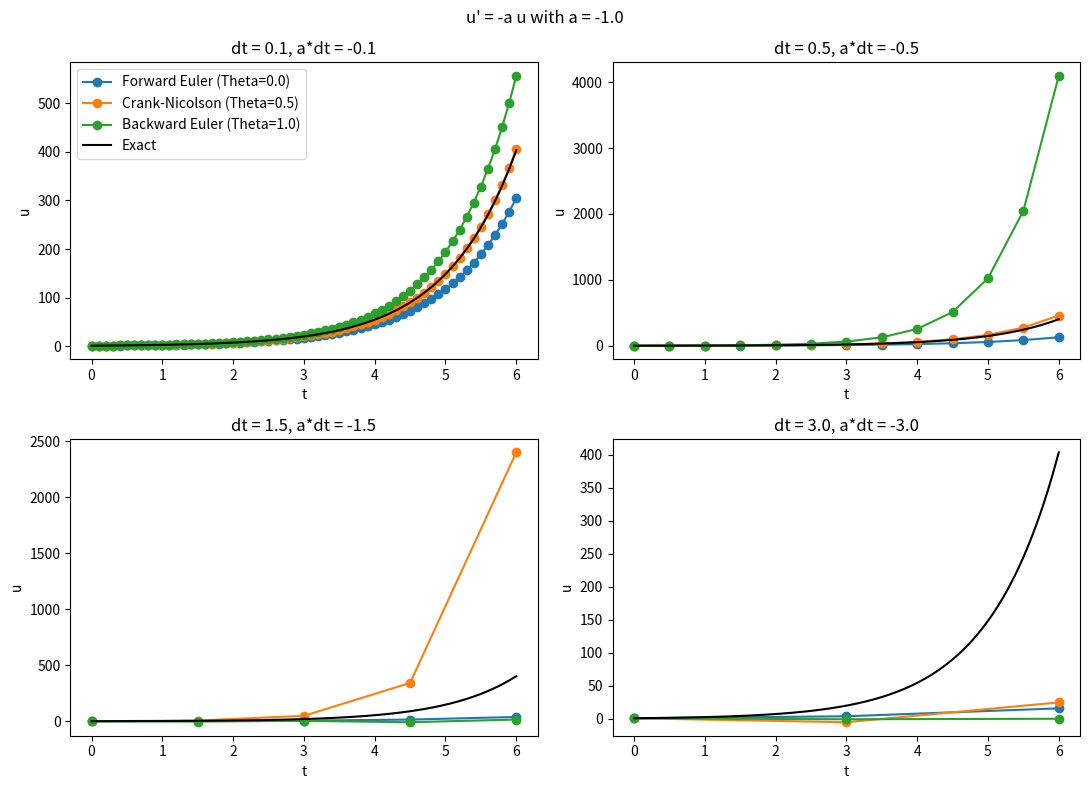
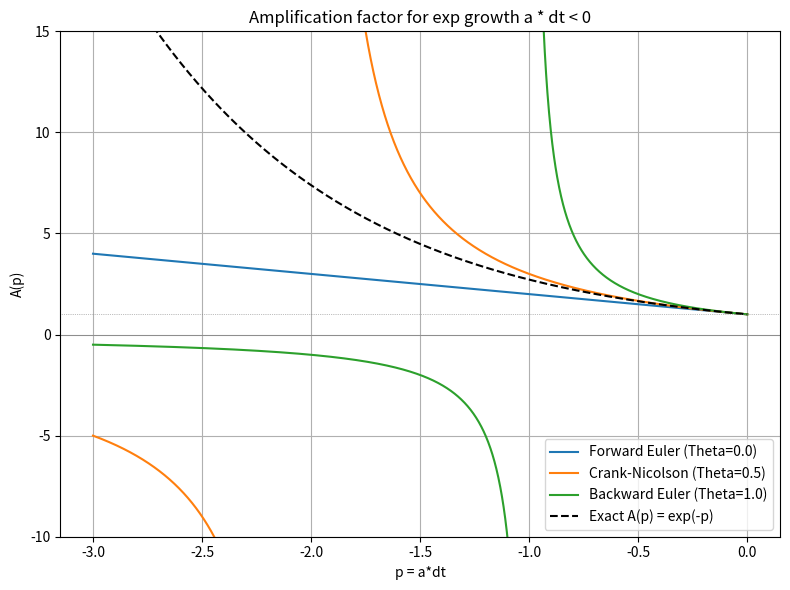

These charts were generated, in order, by the following Python code:
import numpy as np
import matplotlib.pyplot as plt

THETAS = {0.0: "Forward Euler", 0.5: "Crank-Nicolson", 1.0: "Backward Euler"}

def A_exact(p: float) -> float:
    return np.exp(-p)

def A(p, theta):
    """theta-rule one-step factor u^{n+1} / u^n, with p = a*dt."""

    return (1 - (1 - theta) * p) / (1 + theta * p)

def solver(I, a, T, dt, theta):
    """Solve u' = -a u, u(0) = I, on (0, T] with theta rule."""
    Nt = int(round(T / dt))
    t = np.linspace(0, Nt * dt, Nt + 1)
    u = np.zeros(Nt + 1)
    u[0] = I
    for n in range(Nt):
        u[n + 1] = (1 - (1 - theta) * a * dt) / (1 + theta * a * dt) * u[n]
    return u, t

def plot_experiments(I, a, T, dt_values, filename="growth_experiments.pdf"):
    fig, axes = plt.subplots(2, 2, figsize=(11, 8))
    t_fine = np.linspace(0, T, 1001)

    for ax, dt in zip(axes.flat, dt_values):
        for theta, name in THETAS.items():
            u, t = solver(I, a, T, dt, theta)
            ax.plot(t, u, "o-", label=f"{name} (Theta={theta})")
        ax.plot(t_fine, I * np.exp(-a * t_fine), "k-", label="Exact")
        ax.set_xlabel("t")
        ax.set_ylabel("u")
        ax.set_title(f"dt = {dt}, a*dt = {a * dt}")

    axes.flat[0].legend()
    fig.suptitle(f"u' = -a u with a = {a}")
    fig.tight_layout(
    )
    fig.savefig(filename)

def plot_amplification(pmin=-3.0, ylim=(-10,15), filename="growth_amp.pdf"):
    p = np.linspace(pmin, 0, 2001)
    plt.figure(figsize=(8, 6))

    for theta, name in THETAS.items():
        with np.errstate(divide='ignore'):
            A_vals = A(p, theta)
        A_vals[np.abs(A_vals) > 10 * max(np.abs(ylim))] = np.nan
        A_vals[np.abs(np.diff(A_vals, prepend=A_vals[0])) > 5] = np.nan
        plt.plot(p, A_vals, label=f"{name} (Theta={theta})")
    
    plt.plot(p, A_exact(p), "k--", label="Exact A(p) = exp(-p)")
    plt.axhline(0, color="gray", lw=0.5)
    plt.axhline(1, color="gray", lw=0.5, ls=":")
    plt.ylim(*ylim)
    plt.xlabel("p = a*dt")
    plt.ylabel("A(p)")
    plt.title("Amplification factor for exp growth a * dt < 0")
    plt.legend()
    plt.grid(True)
    plt.tight_layout()
    plt.savefig(filename)

if __name__ == "__main__":
    I, a, T = 1.0, -1.0, 6.0

    dt_values = [0.1, 0.5, 1.5, 3.0]

    print(f"a = {a}")
    for theta, name in THETAS.items():
        print(f"{name} (\nTheta={theta} ({name})")
        for dt in dt_values:
            p = a * dt
            print(f" dt = {dt:3}, a*dt  = {p:5}, A_exact(p) = {A_exact(p):8.4f}, A_theta(p) = {A(p, theta):8.4f}")

    plot_experiments(I, a, T, dt_values)
    plot_amplification()
